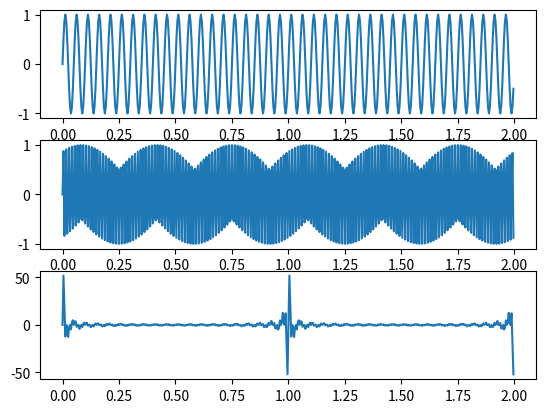

Generate this figure with matplotlib:
import numpy as np
import matplotlib.pyplot as plt

fs = 240.0
n = np.arange(2*fs)
f = np.arange(20.0, 80.0)
x = np.zeros((f.size, n.size))
for i in range(f.size):
    x[i] = np.sin(2*np.pi*f[i]*n/fs)

# x1 = np.sin(2*np.pi**t)
# x2 = np.sin(2*np.pi*21.0*t)
# x3 = np.sin(2*5.0*t)
# plt.subplot(311)
# plt.plot(t,x1)
# plt.subplot(312)
# plt.plot(t,x2)
# plt.subplot(313)
# plt.plot(t, x1+x2)


sumSig = sum(x[m] for m in range(f.size))
plt.subplot(311)
plt.plot(n/fs,x[0])
plt.subplot(312)
plt.plot(n/fs,x[-1])
plt.subplot(313)
plt.plot(n/fs,sumSig)

plt.show()